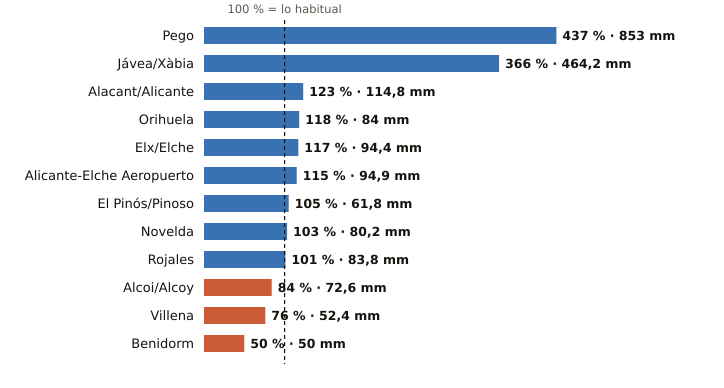

The data file committed next to this chart (first rows):
estacion, provincia, indicativo, mm_otono, referencia_mm, pct, periodo_referencia, hasta, hora
Pego, Alicante, 8057C, 853.0, 195.0, 437, 2011-2025, 2026-11-07, 20
Jávea/Xàbia, Alicante, 8050X, 464.2, 126.7, 366, 1997-2025, 2026-11-07, 21
Alacant/Alicante, Alicante, 8025, 114.8, 93.1, 123, 1991-2020, 2026-11-07, 21
Orihuela, Alicante, 7244X, 84.0, 71.2, 118, 2008-2025, 2026-11-07, 20
Elx/Elche, Alicante, 8018X, 94.4, 80.8, 117, 2008-2025, 2026-11-07, 17
Alicante-Elche Aeropuerto, Alicante, 8019, 94.9, 82.7, 115, 1991-2020, 2026-11-07, 21
El Pinós/Pinoso, Alicante, 7247X, 61.8, 58.6, 105, 2004-2025, 2026-11-07, 21
Novelda, Alicante, 8013X, 80.2, 77.7, 103, 2008-2025, 2026-11-07, 17
Rojales, Alicante, 7261X, 83.8, 83.1, 101, 1991-2020, 2026-11-07, 20
Alcoi/Alcoy, Alicante, 8059C, 72.6, 86.5, 84, 2009-2025, 2026-11-07, 21
Villena, Alicante, 8008Y, 52.4, 69.2, 76, 2006-2025, 2026-11-07, 20
Benidorm, Alicante, 8036Y, 50.0, 99.7, 50, 2006-2025, 2026-11-07, 20
